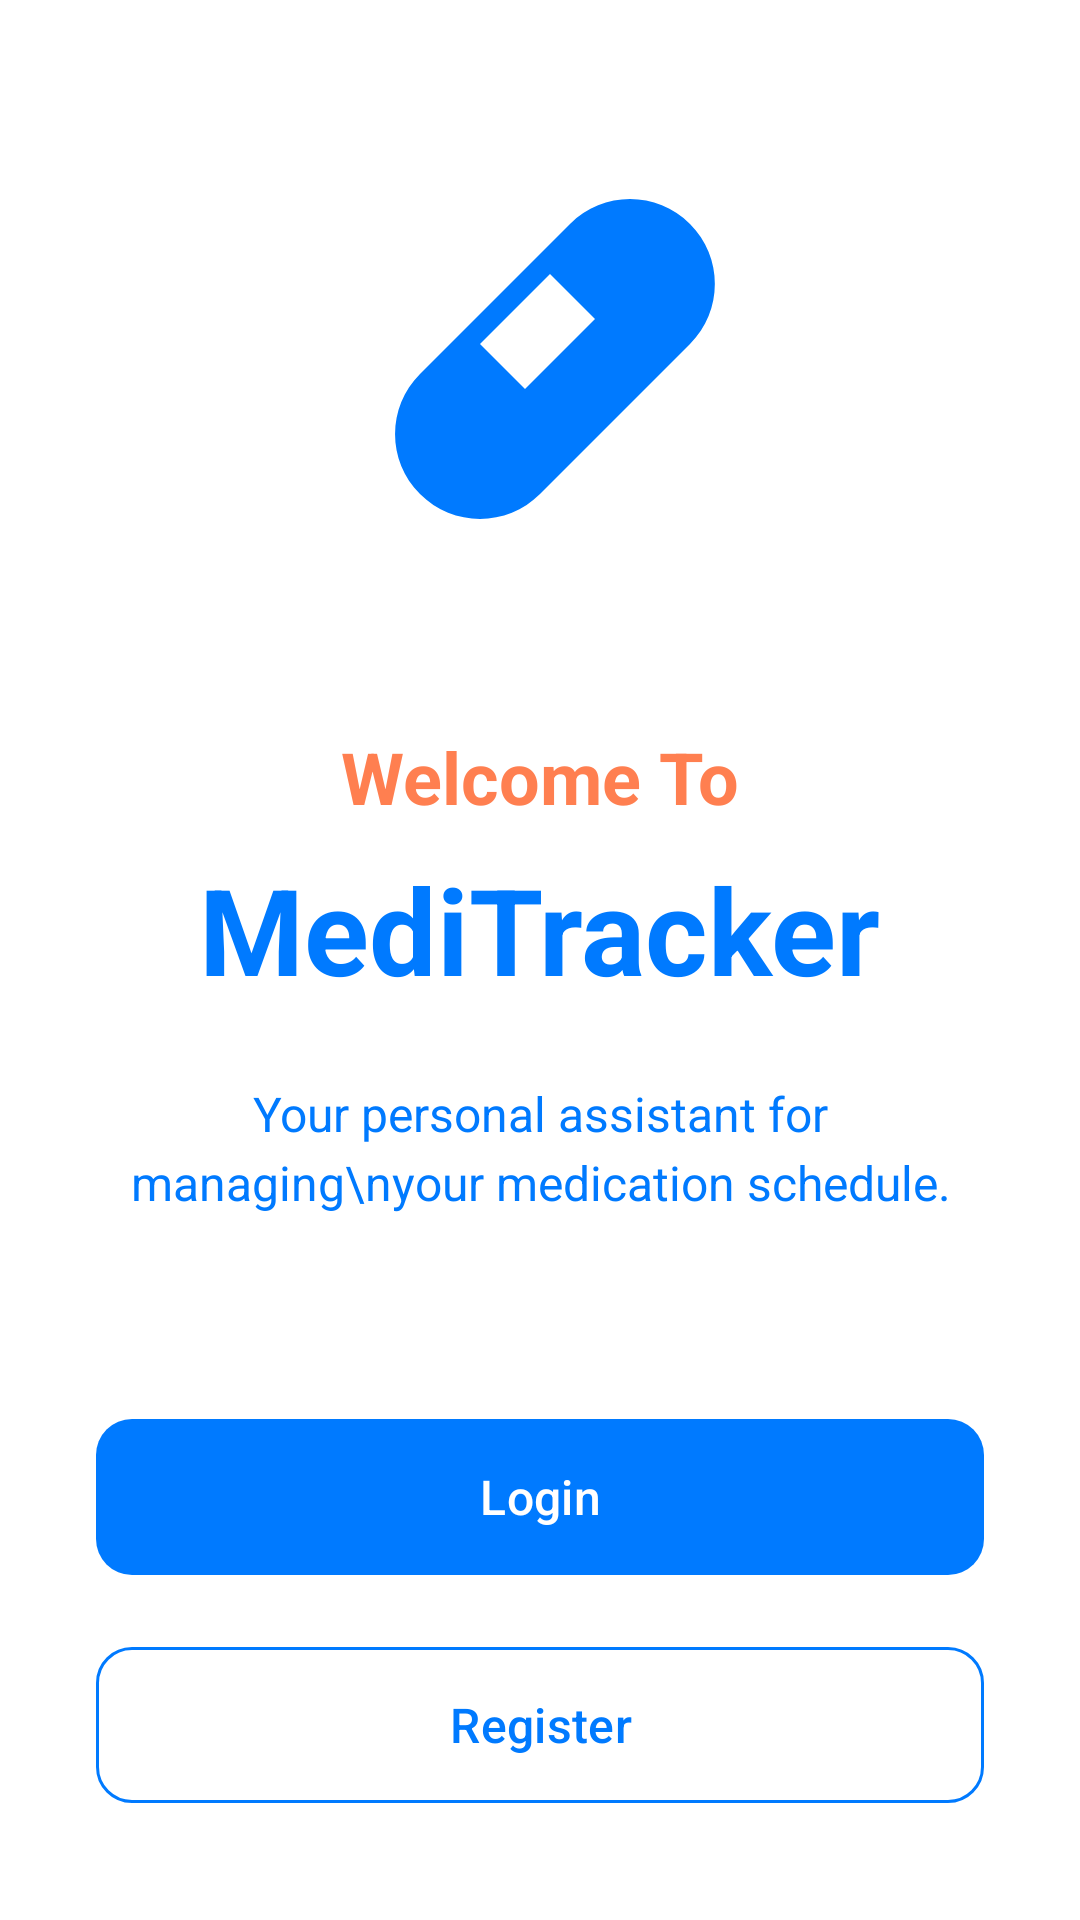

Write the Android layout XML for this screen, with the resource values it uses.
<!-- AndroidManifest.xml: application theme Theme.MediTrack -->
<!-- res/layout/activity_welcome.xml -->
<?xml version="1.0" encoding="utf-8"?>
<LinearLayout xmlns:android="http://schemas.android.com/apk/res/android"
    xmlns:app="http://schemas.android.com/apk/res-auto"
    android:layout_width="match_parent"
    android:layout_height="match_parent"
    android:orientation="vertical"
    android:gravity="center"
    android:padding="32dp"
    android:background="@color/white">

    <ImageView
        android:layout_width="160dp"
        android:layout_height="160dp"
        android:src="@drawable/ic_medicine"
        android:layout_marginBottom="48dp" />

    <TextView
        android:layout_width="wrap_content"
        android:layout_height="wrap_content"
        android:text="Welcome To"
        android:textSize="24sp"
        android:textStyle="bold"
        android:textColor="@color/colorOrange"
        android:layout_marginBottom="8dp" />

    <TextView
        android:layout_width="wrap_content"
        android:layout_height="wrap_content"
        android:text="@string/app_name"
        android:textSize="40sp"
        android:textStyle="bold"
        android:textColor="@color/primary"
        android:layout_marginBottom="24dp" />

    <TextView
        android:layout_width="wrap_content"
        android:layout_height="wrap_content"
        android:text="Your personal assistant for managing\nyour medication schedule."
        android:textSize="16sp"
        android:textColor="@color/primary"
        android:gravity="center"
        android:lineSpacingExtra="4dp"
        android:layout_marginBottom="64dp" />

    <com.google.android.material.button.MaterialButton
        android:id="@+id/btn_login"
        android:layout_width="match_parent"
        android:layout_height="60dp"
        android:text="Login"
        android:textSize="16sp"
        android:textAllCaps="false"
        app:cornerRadius="12dp"
        android:layout_marginBottom="16dp"
        app:backgroundTint="@color/primary"/>

    <com.google.android.material.button.MaterialButton
        android:id="@+id/btn_register"
        style="@style/Widget.Material3.Button.OutlinedButton"
        android:layout_width="match_parent"
        android:layout_height="60dp"
        android:text="Register"
        android:textSize="16sp"
        android:textAllCaps="false"
        android:textColor="@color/primary"
        app:strokeColor="@color/primary"
        app:strokeWidth="1dp"
        app:cornerRadius="12dp"/>

</LinearLayout>
<!-- resources referenced by this layout -->
<resources>
  <color name="colorOrange">#FF7F50</color>
  <color name="primary">#007AFF</color>
  <color name="white">#FFFFFF</color>
  <!-- drawable ic_medicine (drawable) -->
  <vector xmlns:android="http://schemas.android.com/apk/res/android"
      android:width="24dp"
      android:height="24dp"
      android:viewportWidth="24"
      android:viewportHeight="24"
      android:tint="@color/primary">
      <path
          android:fillColor="@android:color/white"
          android:pathData="M19.5,6c-1.66,-1.66 -4.34,-1.66 -6,0l-7.5,7.5c-1.66,1.66 -1.66,4.34 0,6c1.66,1.66 4.34,1.66 6,0l7.5,-7.5c1.66,-1.66 1.66,-4.34 0,-6zM11.25,14.25l-2.25,-2.25 3.5,-3.5 2.25,2.25 -3.5,3.5z"/>
  </vector>
  <string name="app_name">MediTracker</string>
  <style name="Theme.MediTrack" parent="Base.Theme.MediTrack" />
  <style name="Base.Theme.MediTrack" parent="Theme.Material3.Light.NoActionBar">
          <item name="colorPrimary">@color/primary</item>
          <item name="colorPrimaryDark">@color/primary_dark</item>
          <item name="colorAccent">@color/accent</item>
          <item name="android:windowBackground">@color/background</item>
          <item name="android:textColorPrimary">@color/text_primary</item>
          <item name="android:textColorSecondary">@color/text_secondary</item>
          <item name="android:navigationBarColor">@color/background</item>
          <item name="android:statusBarColor">@color/background</item>
          <item name="android:windowLightStatusBar">true</item>
      </style>
  <color name="primary_dark">#005BB5</color>
  <color name="accent">#22C55E</color>
  <color name="background">#FFFFFF</color>
  <color name="text_primary">#0F172A</color>
  <color name="text_secondary">#6B7280</color>
</resources>
